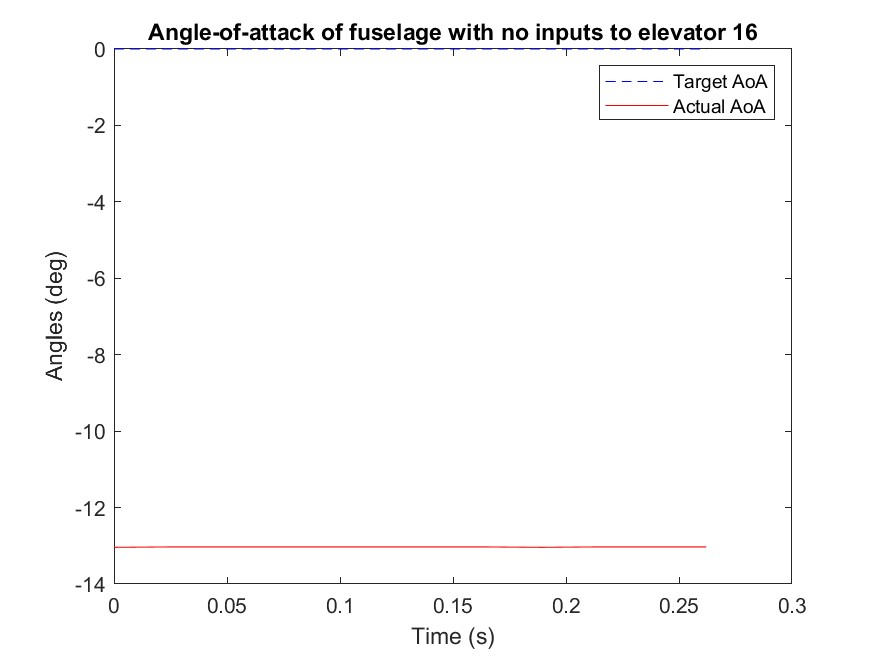

The table this chart was drawn from, first rows:
Time (ms), mode, Target angle (deg), Actual angle(deg), k_P, k_I, k_D
521646, 99.9, 0.0, -13.04, 0.0, 0.0, 0.0
521671, 99.9, 0.0, -13.03, 0.0, 0.0, 0.0
521696, 99.9, 0.0, -13.03, 0.0, 0.0, 0.0
521720, 99.9, 0.0, -13.03, 0.0, 0.0, 0.0
521745, 99.9, 0.0, -13.03, 0.0, 0.0, 0.0
521765, 99.9, 0.0, -13.03, 0.0, 0.0, 0.0
521786, 99.9, 0.0, -13.03, 0.0, 0.0, 0.0
521810, 99.9, 0.0, -13.03, 0.0, 0.0, 0.0
521835, 99.9, 0.0, -13.04, 0.0, 0.0, 0.0
521859, 99.9, 0.0, -13.03, 0.0, 0.0, 0.0
521884, 99.9, 0.0, -13.03, 0.0, 0.0, 0.0
521908, 99.9, 0.0, -13.03, 0.0, 0.0, 0.0
